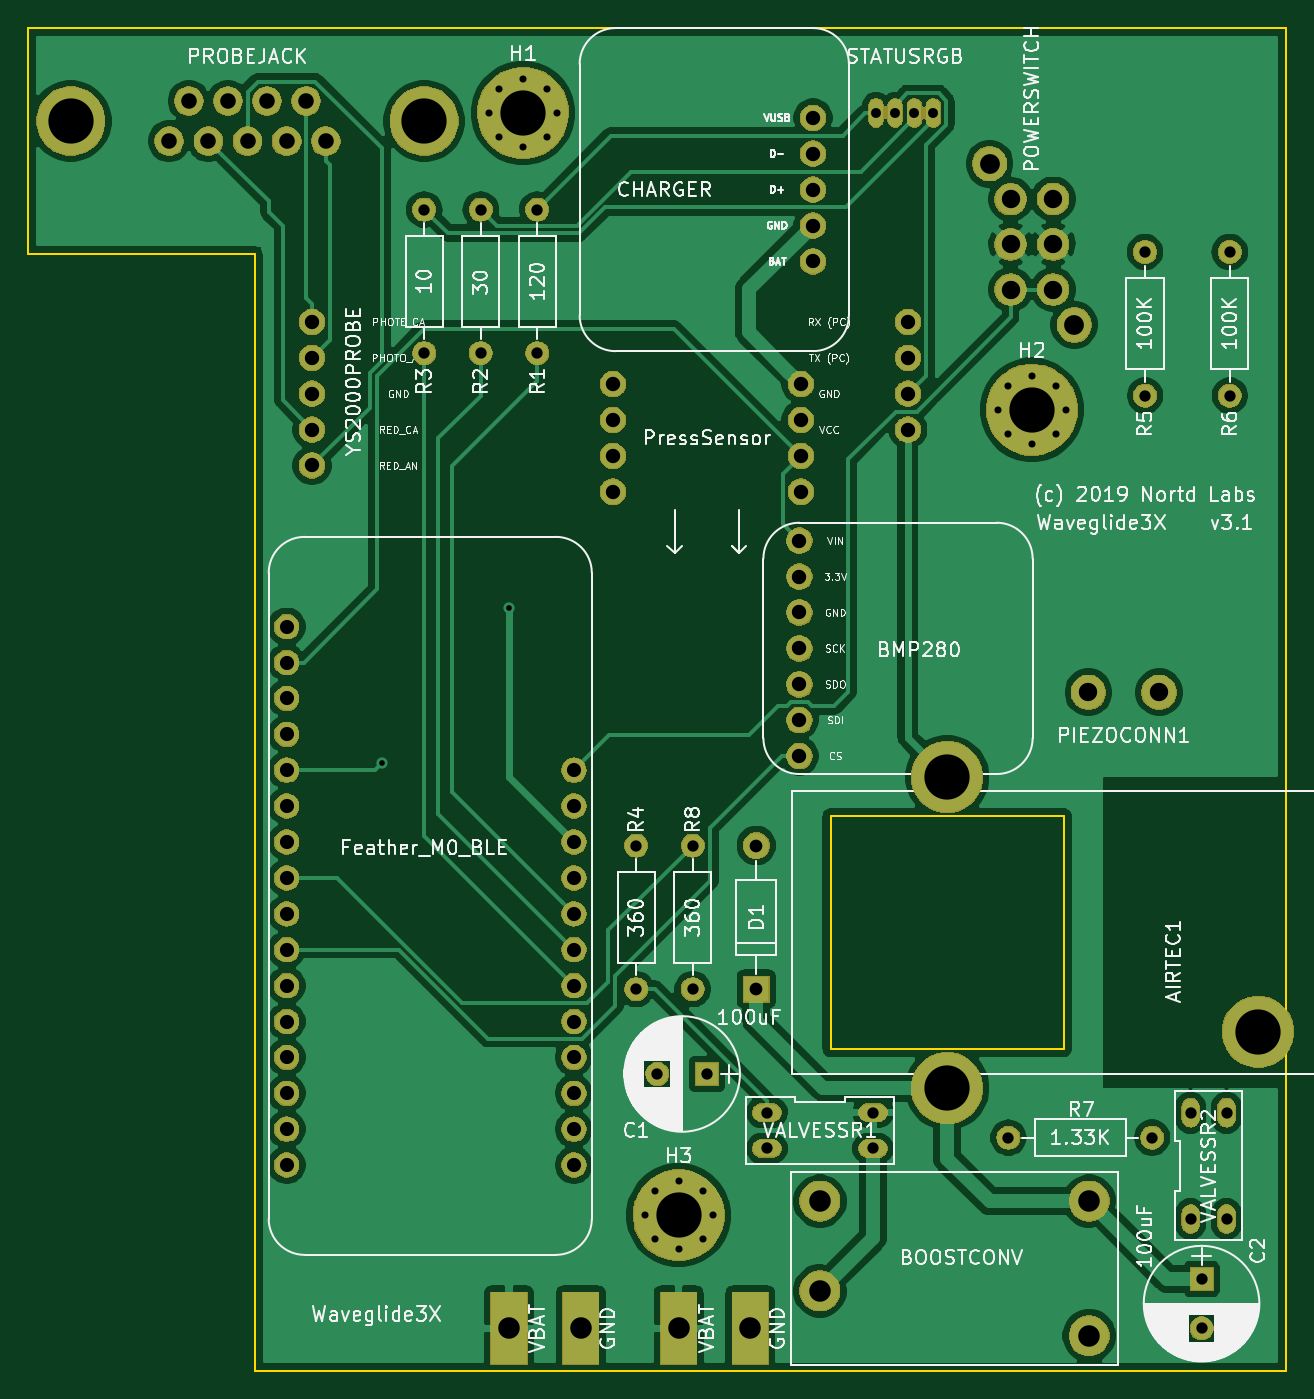
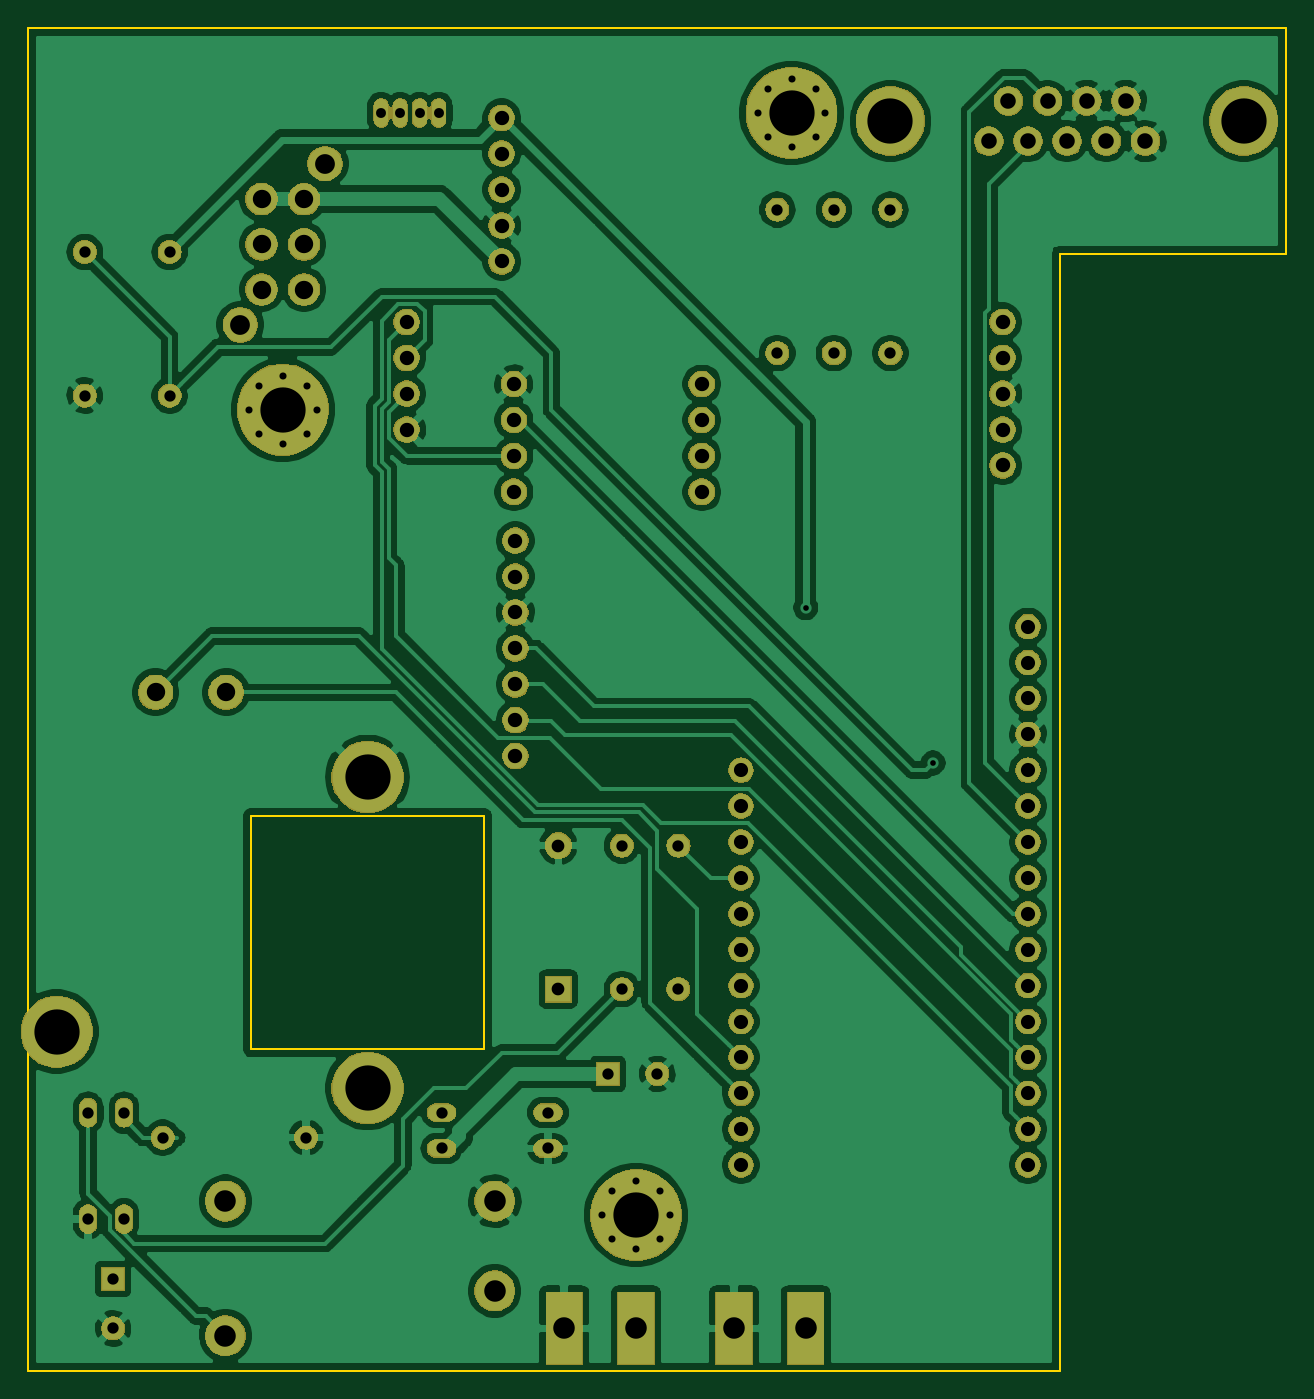
Circuit board: 8 layer files. Board 89.0 x 95.0 mm.
- bottom_copper: WaveGlide3X-B_Cu.gbr (175639 bytes)
- bottom_mask: WaveGlide3X-B_Mask.gbr (128018 bytes)
- outline: WaveGlide3X-Edge_Cuts.gbr (1026 bytes)
- top_copper: WaveGlide3X-F_Cu.gbr (134950 bytes)
- top_mask: WaveGlide3X-F_Mask.gbr (128018 bytes)
- top_silk: WaveGlide3X-F_SilkS.gbr (115955 bytes)
- drill: WaveGlide3X-NPTH.drl (329 bytes)
- drill: WaveGlide3X-PTH.drl (2636 bytes)

=== bottom_copper: WaveGlide3X-B_Cu.gbr (175639 bytes, source omitted) ===
=== bottom_mask: WaveGlide3X-B_Mask.gbr (128018 bytes, source omitted) ===
=== outline: WaveGlide3X-Edge_Cuts.gbr ===
G04 #@! TF.GenerationSoftware,KiCad,Pcbnew,5.1.4-e60b266~84~ubuntu18.04.1*
G04 #@! TF.CreationDate,2019-11-04T15:24:46+01:00*
G04 #@! TF.ProjectId,WaveGlide3X,57617665-476c-4696-9465-33582e6b6963,rev?*
G04 #@! TF.SameCoordinates,Original*
G04 #@! TF.FileFunction,Profile,NP*
%FSLAX46Y46*%
G04 Gerber Fmt 4.6, Leading zero omitted, Abs format (unit mm)*
G04 Created by KiCad (PCBNEW 5.1.4-e60b266~84~ubuntu18.04.1) date 2019-11-04 15:24:46*
%MOMM*%
%LPD*%
G04 APERTURE LIST*
%ADD10C,0.150000*%
G04 APERTURE END LIST*
D10*
X89750000Y-132250000D02*
X89750000Y-115750000D01*
X106250000Y-132250000D02*
X89750000Y-132250000D01*
X106250000Y-115750000D02*
X106250000Y-132250000D01*
X89750000Y-115750000D02*
X106250000Y-115750000D01*
X33000000Y-60000000D02*
X122000000Y-60000000D01*
X49000000Y-76000000D02*
X49000000Y-155000000D01*
X33000000Y-76000000D02*
X33000000Y-60000000D01*
X33000000Y-76000000D02*
X49000000Y-76000000D01*
X122000000Y-155000000D02*
X122000000Y-60000000D01*
X122000000Y-155000000D02*
X49000000Y-155000000D01*
M02*

=== top_copper: WaveGlide3X-F_Cu.gbr (134950 bytes, source omitted) ===
=== top_mask: WaveGlide3X-F_Mask.gbr (128018 bytes, source omitted) ===
=== top_silk: WaveGlide3X-F_SilkS.gbr (115955 bytes, source omitted) ===
=== drill: WaveGlide3X-NPTH.drl ===
M48
; DRILL file {KiCad 5.1.4-e60b266~84~ubuntu18.04.1} date Mon 04 Nov 2019 03:25:01 PM CET
; FORMAT={-:-/ absolute / metric / decimal}
; #@! TF.CreationDate,2019-11-04T15:25:01+01:00
; #@! TF.GenerationSoftware,Kicad,Pcbnew,5.1.4-e60b266~84~ubuntu18.04.1
; #@! TF.FileFunction,NonPlated,1,2,NPTH
FMAT,2
METRIC
%
G90
G05
T0
M30

=== drill: WaveGlide3X-PTH.drl ===
M48
; DRILL file {KiCad 5.1.4-e60b266~84~ubuntu18.04.1} date Mon 04 Nov 2019 03:25:01 PM CET
; FORMAT={-:-/ absolute / metric / decimal}
; #@! TF.CreationDate,2019-11-04T15:25:01+01:00
; #@! TF.GenerationSoftware,Kicad,Pcbnew,5.1.4-e60b266~84~ubuntu18.04.1
; #@! TF.FileFunction,Plated,1,2,PTH
FMAT,2
METRIC
T1C0.400
T2C0.500
T3C0.700
T4C0.800
T5C0.900
T6C1.000
T7C1.016
T8C1.100
T9C1.300
T10C1.400
T11C1.524
T12C3.200
%
G90
G05
T1
X58.0Y-112.0
X67.0Y-101.0
T2
X76.6Y-144.0
X77.303Y-142.303
X77.303Y-145.697
X79.0Y-141.6
X79.0Y-146.4
X80.697Y-142.303
X80.697Y-145.697
X81.4Y-144.0
X65.6Y-66.0
X66.303Y-64.303
X66.303Y-67.697
X68.0Y-63.6
X68.0Y-68.4
X69.697Y-64.303
X69.697Y-67.697
X70.4Y-66.0
X101.6Y-87.0
X102.303Y-85.303
X102.303Y-88.697
X104.0Y-84.6
X104.0Y-89.4
X105.697Y-85.303
X105.697Y-88.697
X106.4Y-87.0
T3
X92.968Y-66.0
X94.314Y-66.0
X95.686Y-66.0
X97.032Y-66.0
T4
X65.0Y-72.84
X65.0Y-83.0
X69.0Y-72.84
X69.0Y-83.0
X102.34Y-138.5
X112.5Y-138.5
X118.0Y-75.84
X118.0Y-86.0
X112.0Y-75.84
X112.0Y-86.0
X77.5Y-134.0
X81.0Y-134.0
X116.0Y-148.5
X116.0Y-152.0
X85.24Y-136.73
X85.24Y-139.27
X92.76Y-136.73
X92.76Y-139.27
X80.0Y-117.84
X80.0Y-128.0
X76.0Y-117.84
X76.0Y-128.0
X115.23Y-136.74
X115.23Y-144.26
X117.77Y-136.74
X117.77Y-144.26
X61.0Y-72.84
X61.0Y-83.0
T5
X84.5Y-117.84
X84.5Y-128.0
T6
X51.27Y-102.35
X51.27Y-104.89
X51.27Y-107.43
X51.27Y-109.97
X51.27Y-112.51
X51.27Y-115.05
X51.27Y-117.59
X51.27Y-120.13
X51.27Y-122.67
X51.27Y-125.21
X51.27Y-127.75
X51.27Y-130.29
X51.27Y-132.83
X51.27Y-135.37
X51.27Y-137.91
X51.27Y-140.45
X71.59Y-112.51
X71.59Y-115.05
X71.59Y-117.59
X71.59Y-120.13
X71.59Y-122.67
X71.59Y-125.21
X71.59Y-127.75
X71.59Y-130.29
X71.59Y-132.83
X71.59Y-135.37
X71.59Y-137.91
X71.59Y-140.45
T7
X88.51Y-66.35
X88.51Y-68.89
X88.51Y-71.43
X88.51Y-73.97
X88.51Y-76.51
X87.54Y-96.27
X87.54Y-98.81
X87.54Y-101.35
X87.54Y-103.89
X87.54Y-106.43
X87.54Y-108.97
X87.54Y-111.51
X53.064Y-80.79
X53.064Y-83.33
X53.064Y-85.87
X53.064Y-88.41
X53.064Y-90.95
X95.228Y-80.79
X95.228Y-83.33
X95.228Y-85.87
X95.228Y-88.41
X74.35Y-85.19
X74.35Y-87.73
X74.35Y-90.27
X74.35Y-92.81
X87.65Y-85.19
X87.65Y-87.73
X87.65Y-90.27
X87.65Y-92.81
T8
X42.96Y-68.0
X44.35Y-65.16
X45.73Y-68.0
X47.12Y-65.16
X48.5Y-68.0
X49.88Y-65.16
X51.27Y-68.0
X52.65Y-65.16
X54.04Y-68.0
T9
X108.0Y-107.0
X113.0Y-107.0
X102.5Y-72.11
X102.5Y-75.3
X102.5Y-78.5
X105.5Y-72.1
X105.5Y-75.3
X105.5Y-78.5
T10
X101.0Y-69.6
X107.0Y-81.0
T11
X79.0Y-152.0
X84.08Y-152.0
X89.0Y-143.0
X89.0Y-149.35
X108.05Y-143.0
X108.05Y-152.525
X67.0Y-152.0
X72.08Y-152.0
T12
X36.0Y-66.58
X61.0Y-66.58
X79.0Y-144.0
X98.0Y-113.0
X98.0Y-135.0
X120.0Y-131.0
X68.0Y-66.0
X104.0Y-87.0
T0
M30

